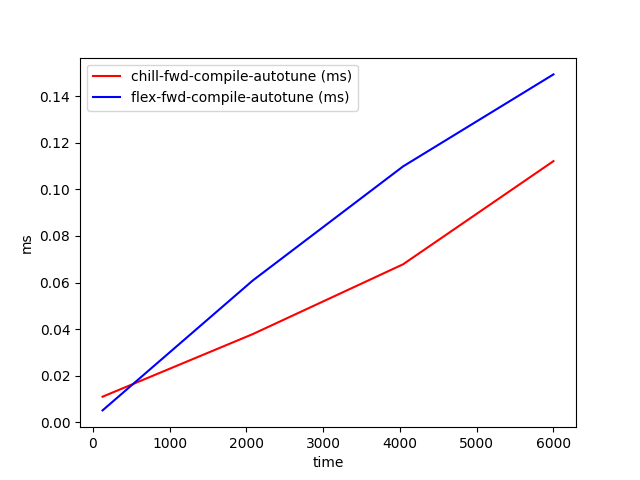

The table this chart was drawn from, first rows:
time, chill-fwd-compile-autotune (ms), flex-fwd-compile-autotune (ms)
128, 0.01104, 0.005175
2085, 0.03791, 0.06091
4042, 0.06785, 0.1098
6000, 0.1121, 0.1493
